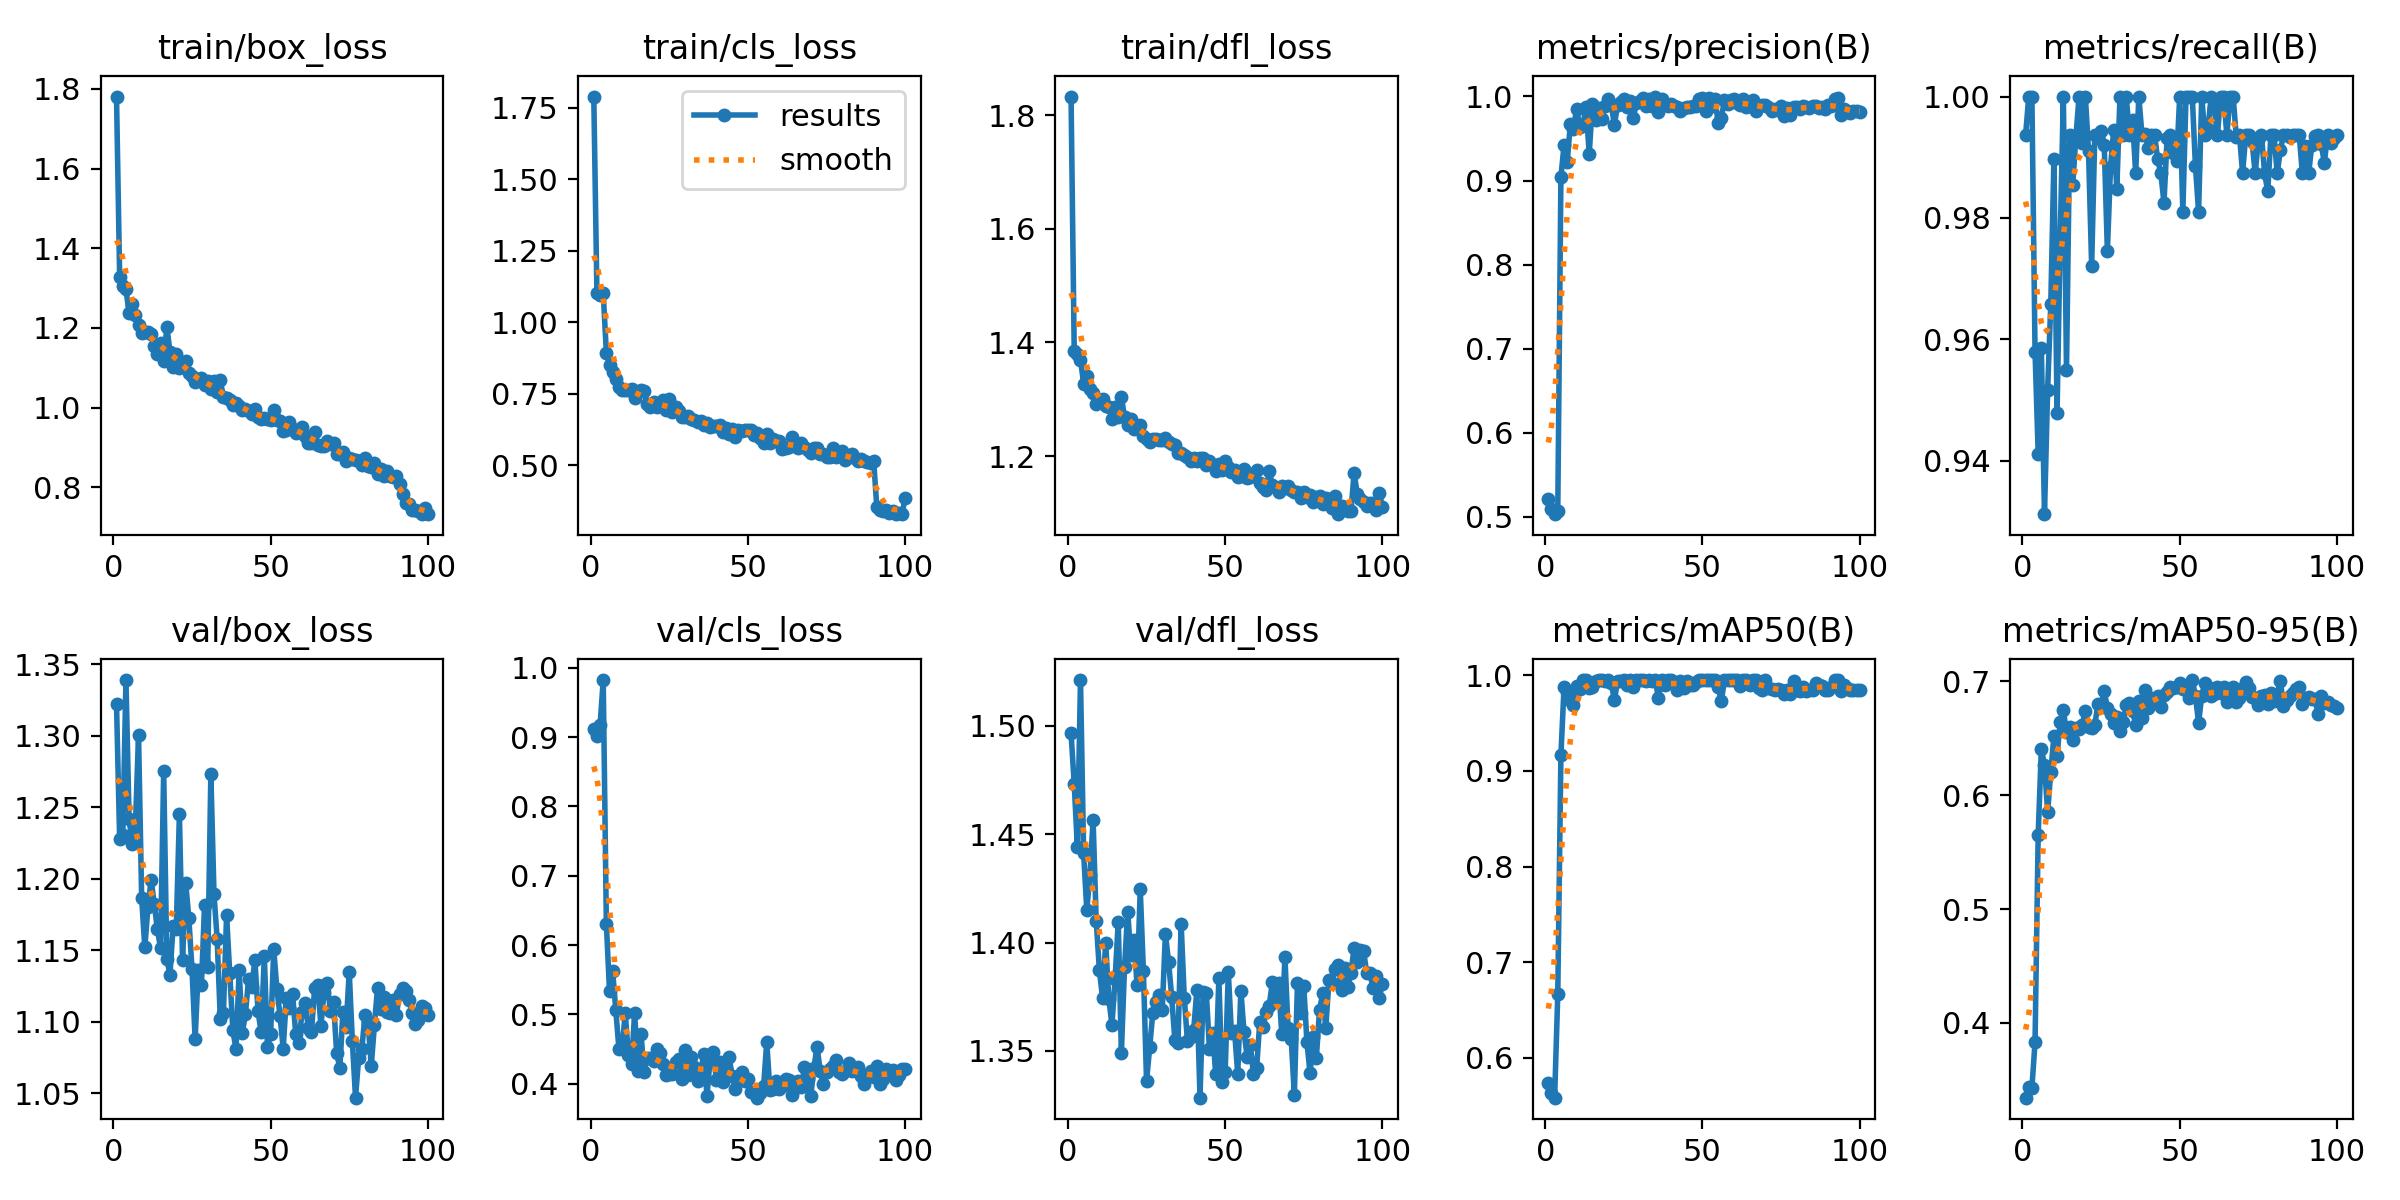

The table this chart was drawn from, first rows:
epoch, time, train/box_loss, train/cls_loss, train/dfl_loss, metrics/precision(B), metrics/recall(B), metrics/mAP50(B), metrics/mAP50-95(B), val/box_loss, val/cls_loss, val/dfl_loss, lr/pg0, lr/pg1, lr/pg2
1, 501.4, 1.781, 1.789, 1.833, 0.5214, 0.9937, 0.5737, 0.3343, 1.323, 0.9124, 1.497, 0.0005513, 0.0005513, 0.0005513
2, 1006, 1.328, 1.101, 1.385, 0.5094, 1, 0.5634, 0.3441, 1.228, 0.901, 1.473, 0.001096, 0.001096, 0.001096
3, 1509, 1.306, 1.095, 1.38, 0.503, 1, 0.5585, 0.3429, 1.231, 0.9169, 1.444, 0.00163, 0.00163, 0.00163
4, 2066, 1.298, 1.101, 1.369, 0.5063, 0.958, 0.6665, 0.3831, 1.339, 0.9823, 1.521, 0.001617, 0.001617, 0.001617
5, 2532, 1.237, 0.8937, 1.328, 0.9042, 0.9411, 0.9167, 0.5654, 1.242, 0.6303, 1.441, 0.001601, 0.001601, 0.001601
6, 2996, 1.26, 0.851, 1.341, 0.9424, 0.9585, 0.988, 0.6405, 1.224, 0.5337, 1.415, 0.001584, 0.001584, 0.001584
7, 3457, 1.232, 0.8272, 1.319, 0.9226, 0.9312, 0.9823, 0.6267, 1.236, 0.5625, 1.431, 0.001568, 0.001568, 0.001568
8, 3922, 1.207, 0.8, 1.311, 0.9667, 0.9516, 0.9744, 0.5853, 1.301, 0.506, 1.457, 0.001551, 0.001551, 0.001551
9, 4390, 1.186, 0.7721, 1.291, 0.9617, 0.9658, 0.9688, 0.6206, 1.187, 0.4501, 1.41, 0.001535, 0.001535, 0.001535
10, 4858, 1.189, 0.7648, 1.299, 0.9857, 0.9897, 0.9893, 0.6518, 1.152, 0.4508, 1.387, 0.001518, 0.001518, 0.001518
11, 5324, 1.19, 0.7642, 1.3, 0.9635, 0.9479, 0.9853, 0.6348, 1.18, 0.5022, 1.375, 0.001502, 0.001502, 0.001502
12, 5789, 1.183, 0.7631, 1.287, 0.9659, 0.9767, 0.995, 0.6641, 1.199, 0.4409, 1.4, 0.001485, 0.001485, 0.001485
13, 6249, 1.155, 0.7651, 1.287, 0.9877, 1, 0.995, 0.6746, 1.183, 0.4286, 1.374, 0.001469, 0.001469, 0.001469
14, 6708, 1.135, 0.7359, 1.266, 0.9315, 0.9549, 0.9869, 0.6555, 1.165, 0.5027, 1.362, 0.001452, 0.001452, 0.001452
15, 7167, 1.162, 0.7574, 1.286, 0.9911, 0.9937, 0.9879, 0.6603, 1.152, 0.4189, 1.383, 0.001436, 0.001436, 0.001436
16, 7630, 1.117, 0.7636, 1.269, 0.9716, 0.9855, 0.994, 0.6489, 1.275, 0.4724, 1.41, 0.001419, 0.001419, 0.001419
17, 8108, 1.202, 0.7587, 1.304, 0.9869, 0.9935, 0.995, 0.659, 1.144, 0.417, 1.349, 0.001403, 0.001403, 0.001403
18, 8586, 1.14, 0.7129, 1.268, 0.9728, 1, 0.9949, 0.6584, 1.133, 0.4371, 1.389, 0.001386, 0.001386, 0.001386
19, 9053, 1.102, 0.7032, 1.255, 0.9887, 0.9923, 0.9944, 0.662, 1.167, 0.4373, 1.414, 0.00137, 0.00137, 0.00137
20, 9518, 1.134, 0.7196, 1.265, 0.997, 1, 0.995, 0.6742, 1.165, 0.4331, 1.394, 0.001353, 0.001353, 0.001353
21, 9983, 1.098, 0.7027, 1.248, 0.9904, 0.9911, 0.9924, 0.66, 1.245, 0.4496, 1.401, 0.001337, 0.001337, 0.001337
22, 10442, 1.111, 0.7188, 1.253, 0.9661, 0.9721, 0.9739, 0.6593, 1.144, 0.4445, 1.38, 0.00132, 0.00132, 0.00132
23, 10908, 1.117, 0.7267, 1.254, 0.9894, 0.9937, 0.9938, 0.6615, 1.197, 0.4289, 1.425, 0.001304, 0.001304, 0.001304
24, 11373, 1.086, 0.6917, 1.235, 0.993, 0.9932, 0.9943, 0.6804, 1.173, 0.412, 1.387, 0.001287, 0.001287, 0.001287
25, 11839, 1.078, 0.7311, 1.23, 0.9974, 0.9944, 0.995, 0.6795, 1.137, 0.4134, 1.336, 0.001271, 0.001271, 0.001271
26, 12301, 1.064, 0.6845, 1.225, 0.988, 0.992, 0.9893, 0.6914, 1.088, 0.4147, 1.352, 0.001254, 0.001254, 0.001254
27, 12775, 1.068, 0.7022, 1.231, 0.9942, 0.9745, 0.995, 0.6767, 1.137, 0.4306, 1.368, 0.001238, 0.001238, 0.001238
28, 13240, 1.074, 0.6885, 1.23, 0.9746, 0.9883, 0.9881, 0.671, 1.126, 0.435, 1.372, 0.001221, 0.001221, 0.001221
29, 13705, 1.055, 0.6682, 1.229, 0.9918, 0.9945, 0.995, 0.6635, 1.182, 0.4064, 1.376, 0.001205, 0.001205, 0.001205
30, 14178, 1.066, 0.6685, 1.228, 0.9946, 0.9847, 0.9948, 0.6685, 1.139, 0.4488, 1.369, 0.001188, 0.001188, 0.001188
31, 14643, 1.046, 0.6735, 1.231, 0.9977, 1, 0.995, 0.6565, 1.273, 0.4131, 1.404, 0.001172, 0.001172, 0.001172
32, 15107, 1.067, 0.6632, 1.224, 0.9891, 0.9937, 0.9939, 0.6643, 1.189, 0.4387, 1.391, 0.001155, 0.001155, 0.001155
33, 15568, 1.038, 0.6579, 1.22, 0.9974, 1, 0.995, 0.6791, 1.158, 0.4236, 1.375, 0.001139, 0.001139, 0.001139
34, 16033, 1.068, 0.652, 1.219, 0.989, 0.9937, 0.9938, 0.6812, 1.102, 0.4032, 1.355, 0.001122, 0.001122, 0.001122
35, 16497, 1.026, 0.6542, 1.206, 0.9999, 0.9962, 0.995, 0.6742, 1.106, 0.4173, 1.354, 0.001106, 0.001106, 0.001106
36, 16979, 1.023, 0.6419, 1.205, 0.9812, 0.9873, 0.9761, 0.6616, 1.175, 0.4434, 1.409, 0.001089, 0.001089, 0.001089
37, 17445, 1.018, 0.6493, 1.201, 0.9966, 1, 0.995, 0.6831, 1.134, 0.3824, 1.375, 0.001073, 0.001073, 0.001073
38, 17912, 1.007, 0.635, 1.199, 0.991, 0.9937, 0.9902, 0.6676, 1.094, 0.436, 1.354, 0.001056, 0.001056, 0.001056
39, 18380, 1.01, 0.6388, 1.191, 0.9884, 0.9938, 0.995, 0.6923, 1.081, 0.4455, 1.356, 0.00104, 0.00104, 0.00104
40, 18850, 1.003, 0.6372, 1.197, 0.9908, 0.9915, 0.9949, 0.6768, 1.136, 0.4047, 1.36, 0.001023, 0.001023, 0.001023
41, 19317, 0.9939, 0.6408, 1.19, 0.9888, 0.9937, 0.9926, 0.685, 1.092, 0.4317, 1.378, 0.001007, 0.001007, 0.001007
42, 19779, 0.9973, 0.6179, 1.197, 0.9879, 0.9937, 0.9849, 0.6844, 1.106, 0.4022, 1.328, 0.0009904, 0.0009904, 0.0009904
43, 20249, 0.991, 0.6298, 1.196, 0.9822, 0.9896, 0.9942, 0.6869, 1.13, 0.4213, 1.377, 0.0009739, 0.0009739, 0.0009739
44, 20716, 0.9827, 0.6104, 1.184, 0.9857, 0.9873, 0.9866, 0.6776, 1.124, 0.4382, 1.377, 0.0009574, 0.0009574, 0.0009574
45, 21188, 0.9955, 0.6265, 1.192, 0.9872, 0.9825, 0.9944, 0.6884, 1.143, 0.4115, 1.351, 0.0009409, 0.0009409, 0.0009409
46, 21650, 0.9761, 0.5979, 1.183, 0.9875, 0.9931, 0.9896, 0.6906, 1.108, 0.3923, 1.358, 0.0009244, 0.0009244, 0.0009244
47, 22117, 0.9717, 0.6214, 1.173, 0.9886, 0.9937, 0.9901, 0.6949, 1.093, 0.4111, 1.339, 0.0009078, 0.0009078, 0.0009078
48, 22577, 0.9734, 0.6206, 1.186, 0.9882, 0.9907, 0.9931, 0.6939, 1.146, 0.4166, 1.384, 0.0008913, 0.0008913, 0.0008913
49, 23072, 0.9718, 0.6232, 1.176, 0.9966, 0.9893, 0.9949, 0.6952, 1.083, 0.4036, 1.336, 0.0008748, 0.0008748, 0.0008748
50, 23564, 0.9695, 0.6225, 1.192, 0.9984, 1, 0.995, 0.6989, 1.091, 0.4071, 1.34, 0.0008583, 0.0008583, 0.0008583
51, 24047, 0.9949, 0.624, 1.18, 0.9824, 0.981, 0.9948, 0.693, 1.151, 0.388, 1.386, 0.0008418, 0.0008418, 0.0008418
52, 24542, 0.9676, 0.6069, 1.171, 0.9987, 1, 0.995, 0.6925, 1.123, 0.386, 1.358, 0.0008253, 0.0008253, 0.0008253
53, 25041, 0.9664, 0.6111, 1.176, 0.9886, 1, 0.995, 0.6855, 1.104, 0.3798, 1.359, 0.0008088, 0.0008088, 0.0008088
54, 25507, 0.9413, 0.5964, 1.163, 0.9967, 1, 0.995, 0.7012, 1.081, 0.3859, 1.339, 0.0007923, 0.0007923, 0.0007923
55, 25972, 0.9427, 0.5795, 1.165, 0.9688, 0.9886, 0.988, 0.6871, 1.117, 0.3968, 1.378, 0.0007758, 0.0007758, 0.0007758
56, 26442, 0.9639, 0.6101, 1.176, 0.9745, 0.981, 0.973, 0.6636, 1.11, 0.4602, 1.359, 0.0007593, 0.0007593, 0.0007593
57, 26931, 0.9454, 0.576, 1.161, 0.9953, 1, 0.995, 0.687, 1.12, 0.3905, 1.347, 0.0007428, 0.0007428, 0.0007428
58, 27399, 0.9372, 0.5925, 1.162, 0.9913, 0.9937, 0.9949, 0.6989, 1.091, 0.3917, 1.353, 0.0007263, 0.0007263, 0.0007263
59, 27864, 0.9444, 0.5864, 1.166, 0.9962, 0.9946, 0.995, 0.6951, 1.085, 0.404, 1.339, 0.0007098, 0.0007098, 0.0007098
60, 28330, 0.9516, 0.5837, 1.176, 0.9971, 1, 0.995, 0.687, 1.107, 0.3917, 1.342, 0.0006933, 0.0006933, 0.0006933
... 40 more rows
